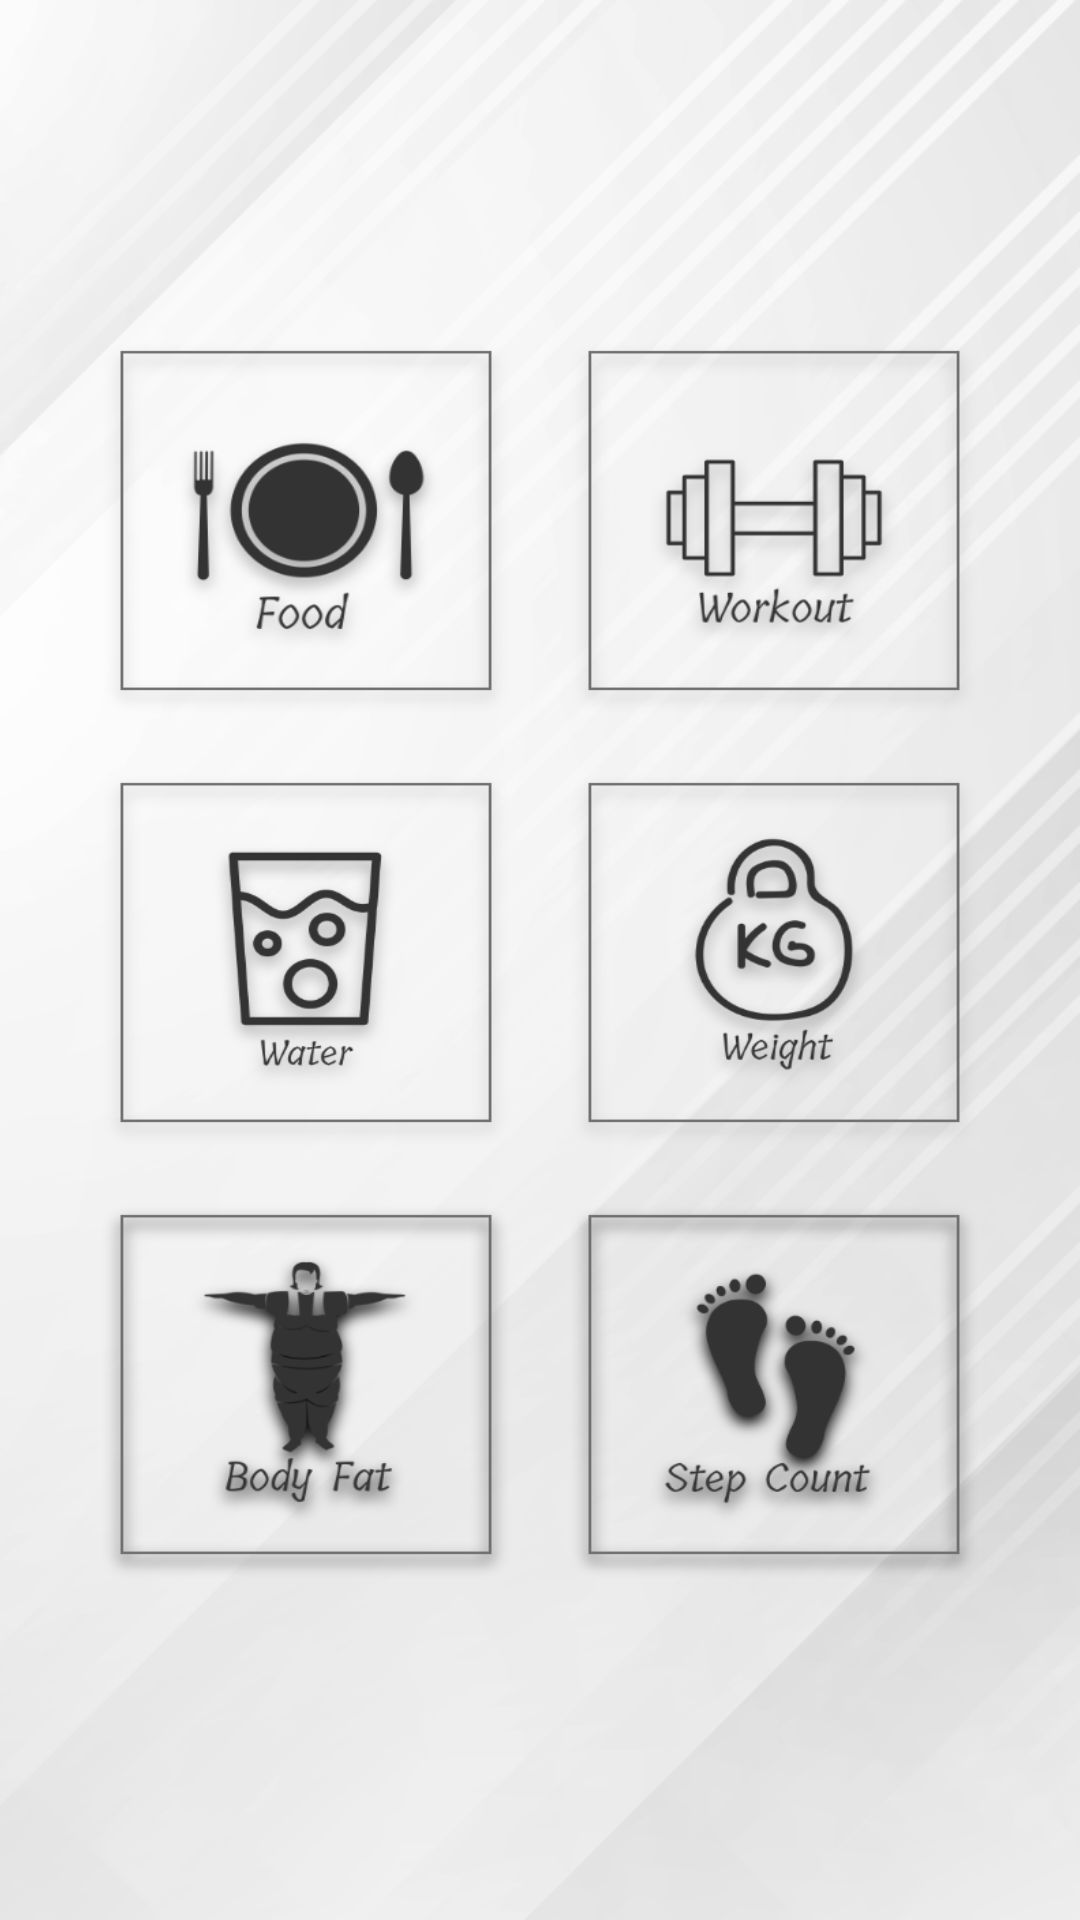

The Android layout XML behind this screen, and the referenced resources:
<!-- AndroidManifest.xml: application theme AppTheme -->
<!-- res/layout/activity_main.xml -->
<?xml version="1.0" encoding="utf-8"?>

<LinearLayout xmlns:android="http://schemas.android.com/apk/res/android"
    xmlns:app="http://schemas.android.com/apk/res-auto"
    xmlns:tools="http://schemas.android.com/tools"
    android:layout_width="match_parent"
    android:layout_height="match_parent"
    android:orientation="vertical"
    android:padding="16dp"
    tools:context=".Activities.HomeActivity"
    android:gravity="center"
    android:background="@drawable/bmi">

    <LinearLayout
        android:layout_width="match_parent"
        android:layout_height="wrap_content"
        android:orientation="horizontal"
        android:padding="8dp">
        <Button
            android:layout_width="0dp"
            android:layout_weight="1"
            android:layout_height="128dp"
            android:onClick="btnFoodLogOnClickHandler"
            android:layout_marginHorizontal="8dp"
            android:background="@drawable/food_log"/>

        <Button
            android:layout_width="0dp"
            android:layout_weight="1"
            android:layout_height="128dp"
            android:onClick="btnWorkoutOnClickHandler"
            android:background="@drawable/workout_log"
            android:layout_marginHorizontal="8dp" />
    </LinearLayout>

    <LinearLayout
        android:layout_width="match_parent"
        android:layout_height="wrap_content"
        android:orientation="horizontal"
        android:padding="8dp">
        <Button
            android:layout_width="0dp"
            android:layout_weight="1"
            android:layout_height="128dp"
            android:onClick="btnWaterLogOnClickHandler"
            android:background="@drawable/water_log"
            android:layout_marginHorizontal="8dp" />

        <Button
            android:layout_width="0dp"
            android:layout_weight="1"
            android:layout_height="128dp"
            android:onClick="btnWeightLogOnClickHandler"
            android:background="@drawable/weight_log"
            android:layout_marginHorizontal="8dp"/>
    </LinearLayout>


    <LinearLayout
        android:layout_width="match_parent"
        android:layout_height="wrap_content"
        android:orientation="horizontal"
        android:padding="8dp">
        <Button
            android:layout_width="0dp"
            android:layout_weight="1"
            android:layout_height="128dp"
            android:onClick="btnBodyFatPercentageLogOnClickHandler"
            android:background="@drawable/fat_log"
            android:layout_marginHorizontal="8dp"/>

        <Button
            android:layout_width="0dp"
            android:layout_weight="1"
            android:layout_height="128dp"
            android:onClick="btnStepCountLogOnClickHandler"
            android:background="@drawable/foot_step"
            android:layout_marginHorizontal="8dp"/>
    </LinearLayout>

</LinearLayout>
<!-- resources referenced by this layout -->
<resources>
  <!-- drawable bmi: png bitmap (drawable-hdpi, 55881 bytes) -->
  <!-- drawable fat_log: png bitmap (drawable-hdpi, 9164 bytes) -->
  <!-- drawable food_log: png bitmap (drawable-hdpi, 9255 bytes) -->
  <!-- drawable foot_step: png bitmap (drawable-hdpi, 9348 bytes) -->
  <!-- drawable water_log: png bitmap (drawable-hdpi, 8084 bytes) -->
  <!-- drawable weight_log: png bitmap (drawable-hdpi, 9540 bytes) -->
  <!-- drawable workout_log: png bitmap (drawable-hdpi, 6354 bytes) -->
  <style name="AppTheme" parent="Theme.AppCompat.Light.DarkActionBar">
      </style>
</resources>
